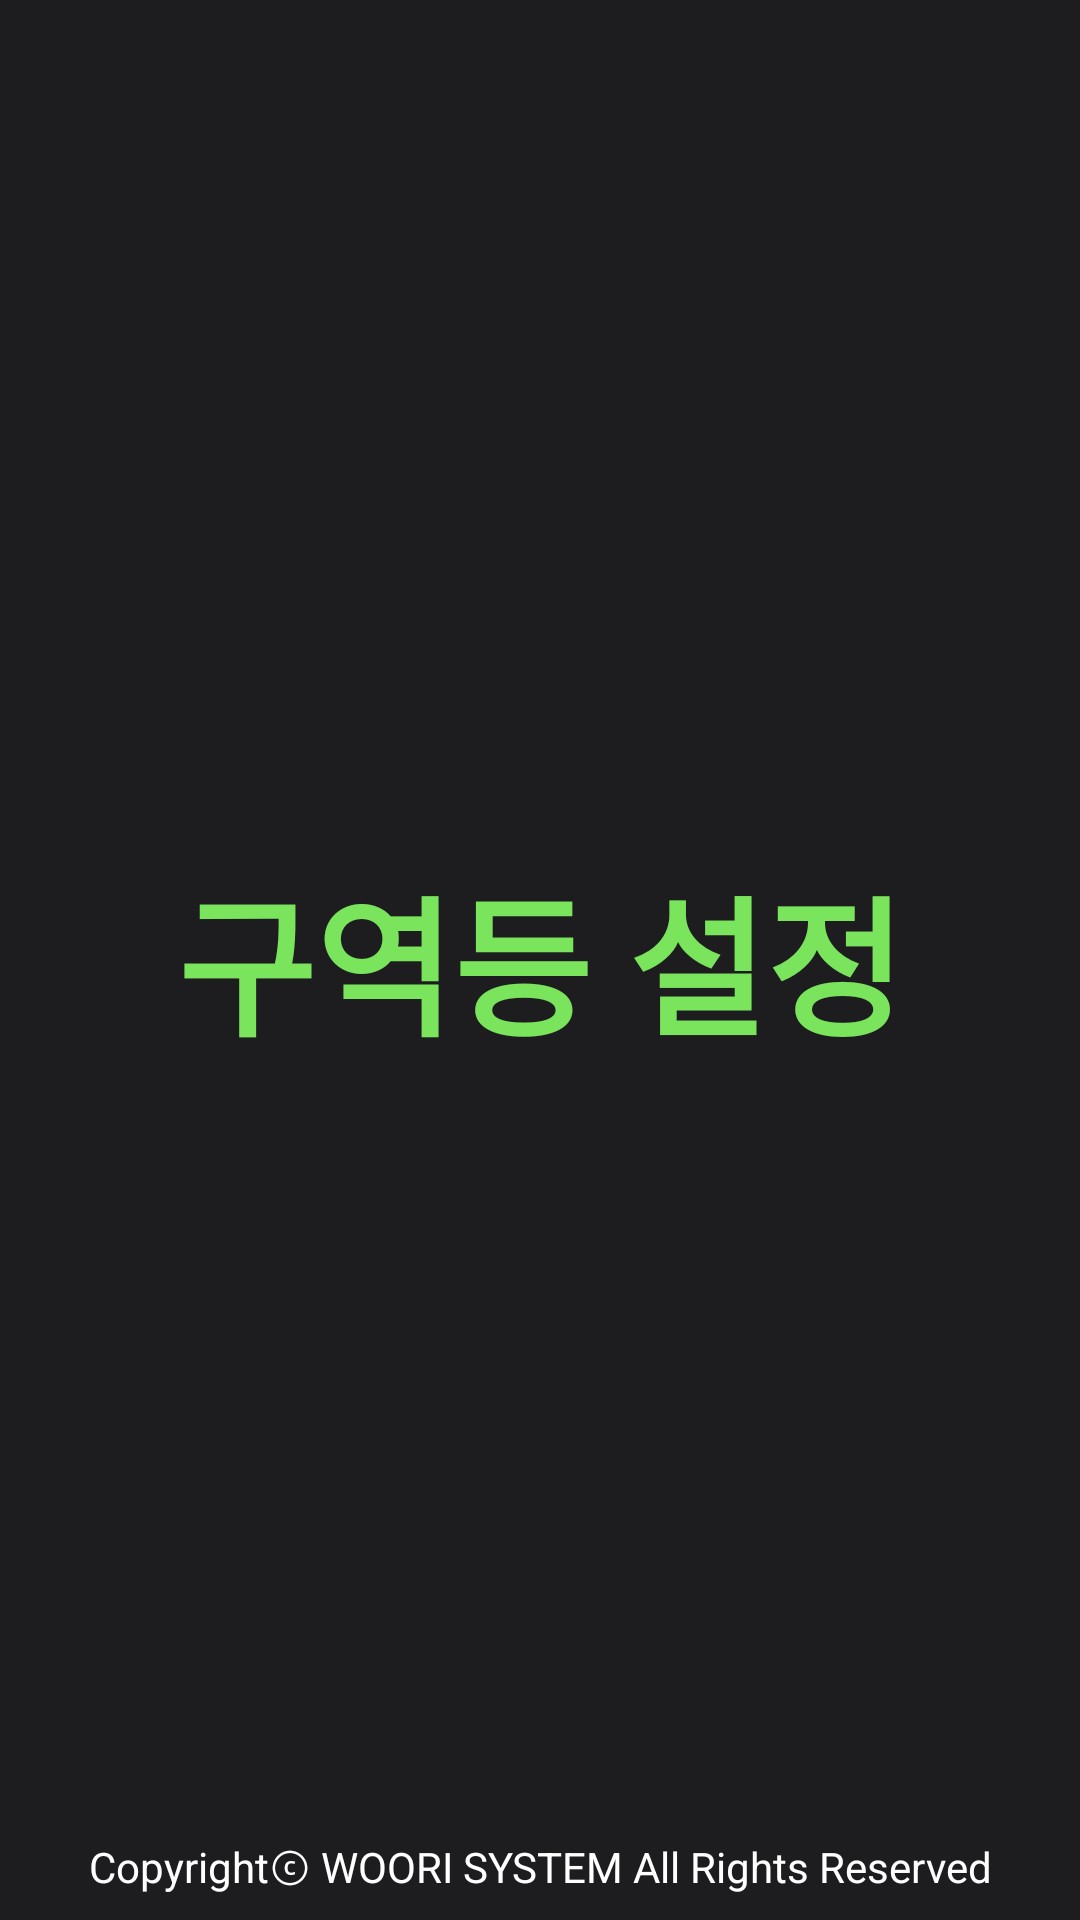

Android layout source for this screen:
<!-- AndroidManifest.xml: application theme AppTheme -->
<!-- res/layout/activity_main.xml -->
<?xml version="1.0" encoding="utf-8"?>
<android.support.constraint.ConstraintLayout xmlns:android="http://schemas.android.com/apk/res/android"
    xmlns:app="http://schemas.android.com/apk/res-auto"
    xmlns:tools="http://schemas.android.com/tools"
    android:layout_width="match_parent"
    android:layout_height="match_parent"
    android:background="@color/common_bg"
    android:foregroundTint="#DFB5B5"
    tools:context=".MainActivity">

    <LinearLayout
        android:layout_width="match_parent"
        android:layout_height="match_parent"
        android:layout_weight="1"
        android:orientation="vertical">

        <TextView
            android:id="@+id/textView3"
            android:layout_width="match_parent"
            android:layout_height="match_parent"
            android:text="구역등 설정"
            android:textAlignment="center"
            android:gravity="center_horizontal|center_vertical"
            android:textColor="#79E45C"
            android:textSize="50dp"
            android:textStyle="bold" />
    </LinearLayout>

    <TextView
        android:layout_width="match_parent"
        android:layout_height="wrap_content"
        android:gravity="center_horizontal"
        android:padding="8dp"
        android:text="@string/copyright"
        android:textColor="@color/white"
        app:layout_constraintBottom_toBottomOf="parent"
        app:layout_constraintLeft_toLeftOf="parent"
        app:layout_constraintRight_toRightOf="parent" />

</android.support.constraint.ConstraintLayout>
<!-- resources referenced by this layout -->
<resources>
  <color name="common_bg">#1D1D1F</color>
  <color name="white">#ffffff</color>
  <string name="copyright">Copyrightⓒ WOORI SYSTEM All Rights Reserved</string>
  <style name="AppTheme" parent="Theme.AppCompat.Light.DarkActionBar">
          
          <item name="colorPrimary">@color/white</item>
          <item name="colorPrimaryDark">@color/common_bg</item>
          <item name="colorAccent">@color/common_yellow</item>
          
          <item name="windowActionBar">false</item>
          <item name="windowNoTitle">true</item>
      </style>
  <color name="common_yellow">#FABF45</color>
</resources>
